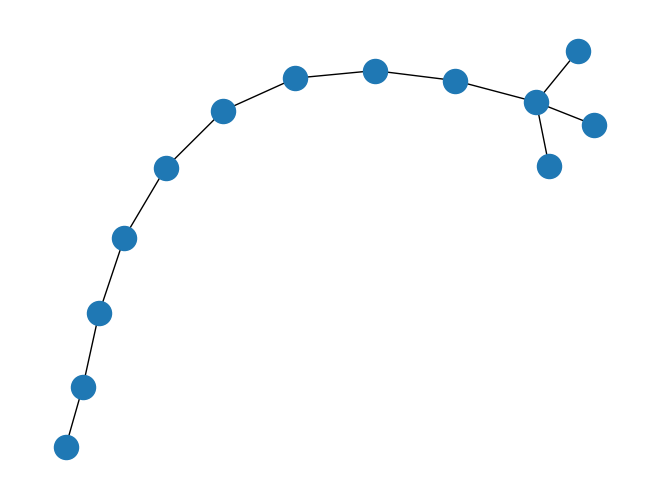

The script that saved this image:
"""
===========
Print Graph
===========

Example subclass of the Graph class.
"""

import matplotlib.pyplot as plt
import networkx as nx
from networkx import Graph


class PrintGraph(Graph):
    """
    Example subclass of the Graph class.

    Prints activity log to file or standard output.
    """

    def __init__(self, data=None, name="", file=None, **attr):
        super().__init__(data=data, name=name, **attr)
        if file is None:
            import sys

            self.fh = sys.stdout
        else:
            self.fh = open(file, "w")

    def add_node(self, n, attr_dict=None, **attr):
        super().add_node(n, attr_dict=attr_dict, **attr)
        self.fh.write(f"Add node: {n}\n")

    def add_nodes_from(self, nodes, **attr):
        for n in nodes:
            self.add_node(n, **attr)

    def remove_node(self, n):
        super().remove_node(n)
        self.fh.write(f"Remove node: {n}\n")

    def remove_nodes_from(self, nodes):
        for n in nodes:
            self.remove_node(n)

    def add_edge(self, u, v, attr_dict=None, **attr):
        super().add_edge(u, v, attr_dict=attr_dict, **attr)
        self.fh.write(f"Add edge: {u}-{v}\n")

    def add_edges_from(self, ebunch, attr_dict=None, **attr):
        for e in ebunch:
            u, v = e[0:2]
            self.add_edge(u, v, attr_dict=attr_dict, **attr)

    def remove_edge(self, u, v):
        super().remove_edge(u, v)
        self.fh.write(f"Remove edge: {u}-{v}\n")

    def remove_edges_from(self, ebunch):
        for e in ebunch:
            u, v = e[0:2]
            self.remove_edge(u, v)

    def clear(self):
        super().clear()
        self.fh.write("Clear graph\n")


G = PrintGraph()
G.add_node("foo")
G.add_nodes_from("bar", weight=8)
G.remove_node("b")
G.remove_nodes_from("ar")
print("Nodes in G: ", G.nodes(data=True))
G.add_edge(0, 1, weight=10)
print("Edges in G: ", G.edges(data=True))
G.remove_edge(0, 1)
G.add_edges_from(zip(range(3), range(1, 4)), weight=10)
print("Edges in G: ", G.edges(data=True))
G.remove_edges_from(zip(range(3), range(1, 4)))
print("Edges in G: ", G.edges(data=True))

G = PrintGraph()
nx.add_path(G, range(10))
nx.add_star(G, range(9, 13))
pos = nx.spring_layout(G, seed=225)  # Seed for reproducible layout
nx.draw(G, pos)
plt.show()
